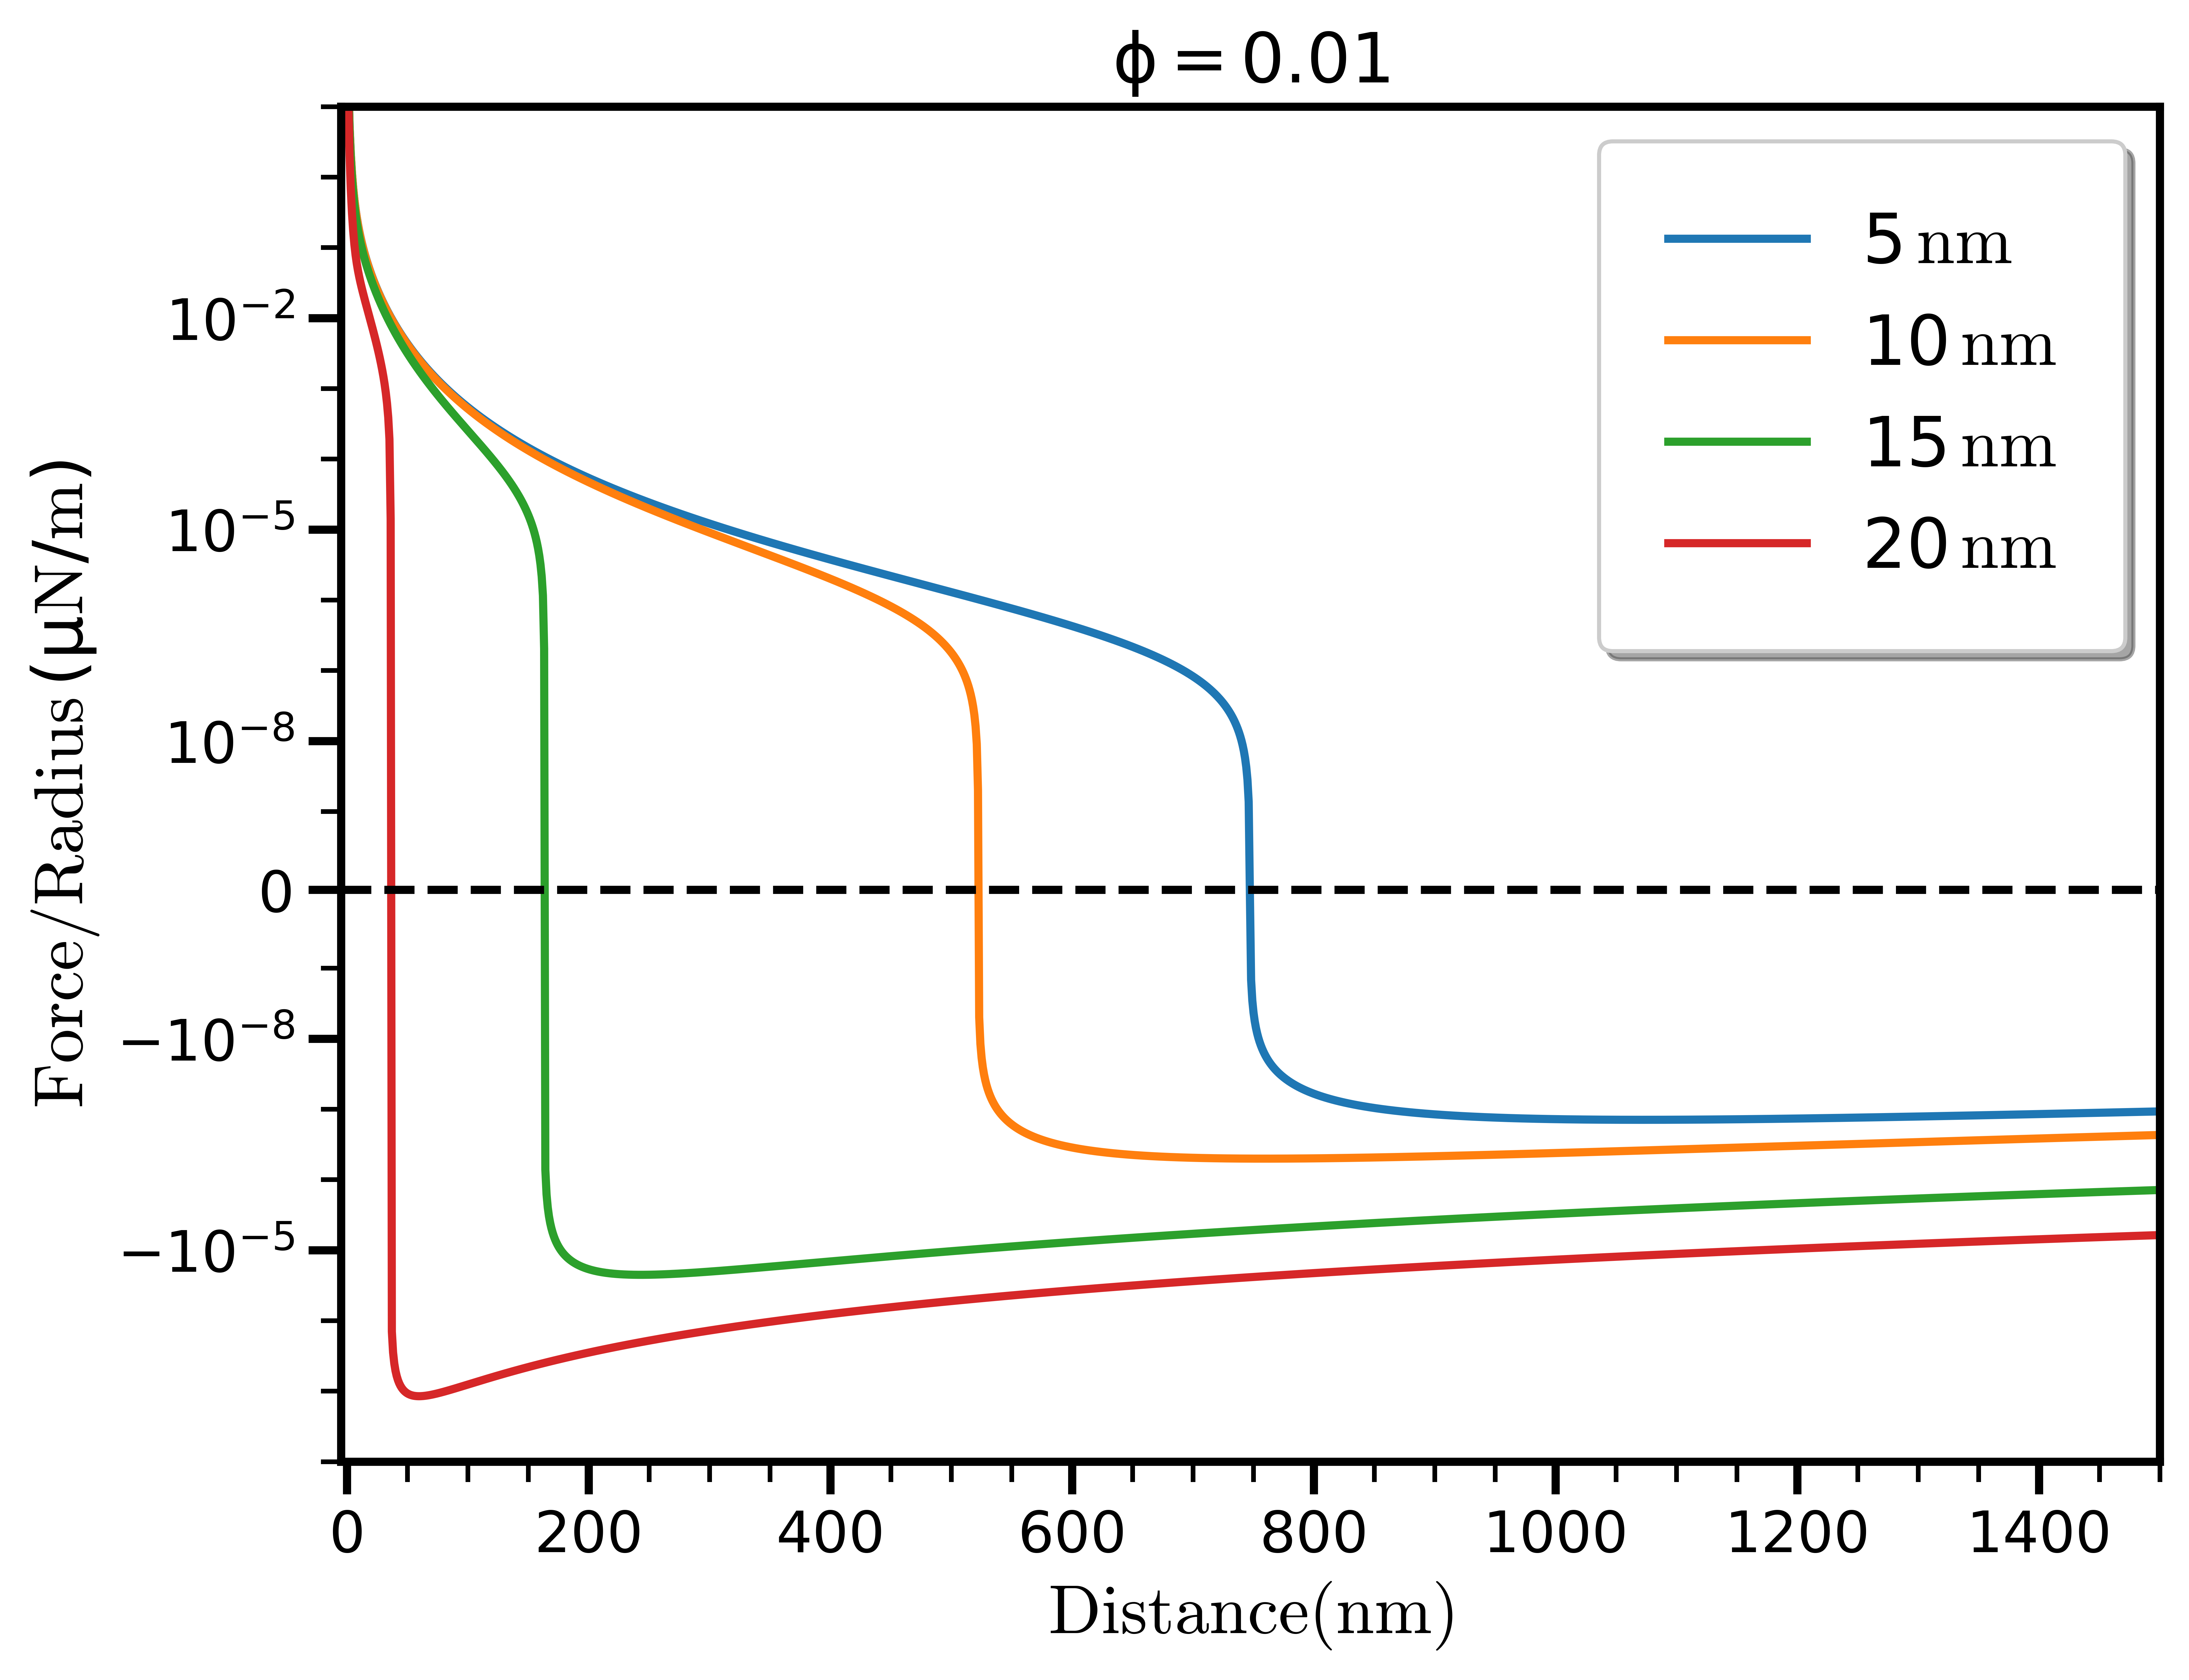

The file beside this chart, header and first rows:
1.0000000000000000, 24.732805486405340
2, 5.34
3, 2.146
4, 1.133
5, 0.6992
6, 0.4764
7, 0.3471
8, 0.2652
9, 0.2098
10, 0.1704
11, 0.1411
12, 0.1188
13, 0.1012
14, 8.7213759934982482E-002
15, 7.5789096480369841E-002
16, 6.6355056634901238E-002
17, 5.8471336477155751E-002
18, 5.1815759641118668E-002
19, 4.6147425764052466E-002
20, 4.1282775334688979E-002
21, 3.7079612286321728E-002
22, 3.3426173521112976E-002
23, 3.0233484129268236E-002
24, 2.7429903034805195E-002
25, 2.4957160749312705E-002
26, 2.2767433743708983E-002
27, 2.0821152062403269E-002
28, 1.9085334201518242E-002
29, 1.7532306899954588E-002
30, 1.6138709846466030E-002
31, 1.4884713984716315E-002
32, 1.3753401838384681E-002
33, 1.2730272065444781E-002
34, 1.1802840218720863E-002
35, 1.0960314698645755E-002
36, 1.0193331976497556E-002
37, 9.4937389067824909E-003
38, 8.8544127257817705E-003
39, 8.2691114163396667E-003
40, 7.7323486959775993E-003
41, 7.2392890902155402E-003
42, 6.7856594792209150E-003
43, 6.3676742263367152E-003
44, 5.9819715580851501E-003
45, 5.6255593084876647E-003
46, 5.2957684898872273E-003
47, 4.9902134321092350E-003
48, 4.7067574548449809E-003
49, 4.4434832182973383E-003
50, 4.1986670429096772E-003
51, 3.9707566075040824E-003
52, 3.7583515319123311E-003
53, 3.5601864298770774E-003
54, 3.3751160832975824E-003
55, 3.2021024432396777E-003
56, 3.0402032081037231E-003
57, 2.8885617667171520E-003
58, 2.7463983256598105E-003
59, 2.6130020662752766E-003
60, 2.4877241990273703E-003
61, 2.3699718015074297E-003
... 1,439 more rows
